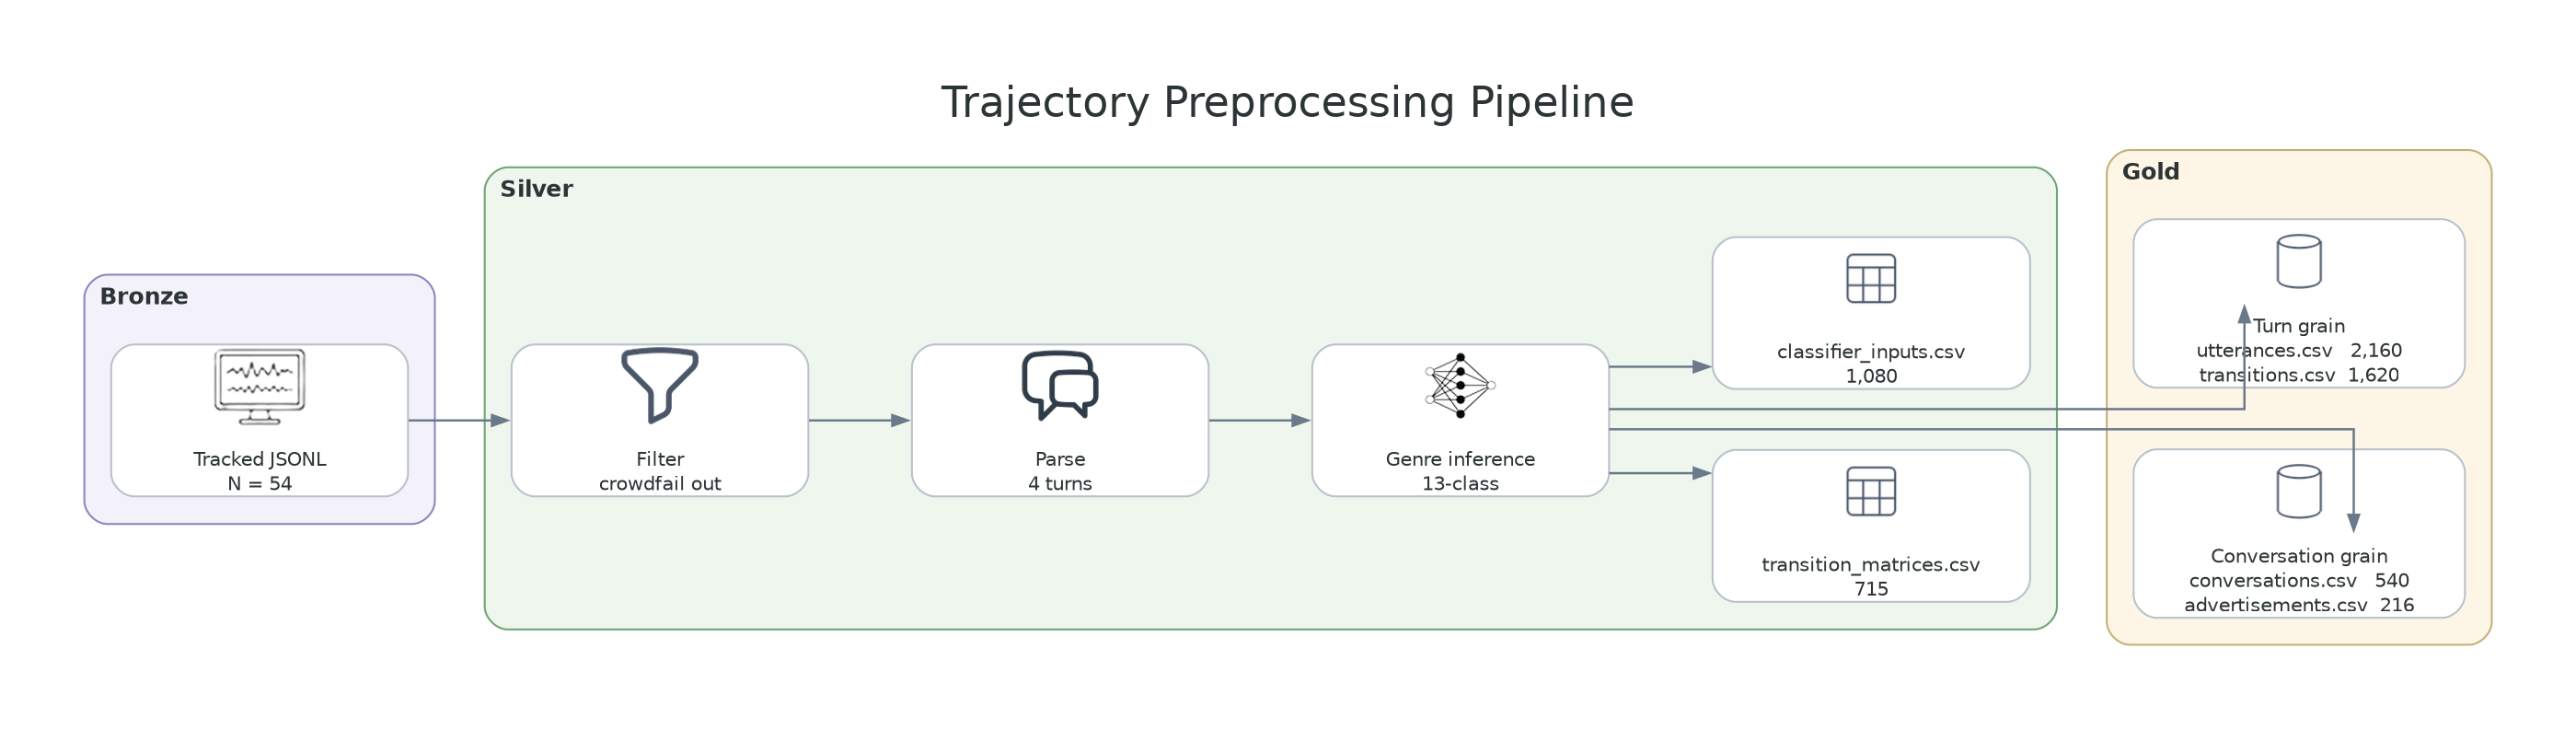

Source code (Python):
"""Trajectory preprocessing pipeline, diagrams-as-code.

Bronze / Silver / Gold. Silver tables use the table icon; Gold uses the
database cylinder. Rebuild::

    python3 src/project/docs/trajectory_pipeline/make_icons.py
    python3 src/project/docs/trajectory_pipeline/trajectory_pipeline.py
"""

import os
from diagrams import Diagram, Cluster, Edge
from diagrams.custom import Custom

RES = os.path.join(os.path.dirname(__file__), "resources")

FONT = "Nimbus Sans"
FONT_BOLD = "Nimbus Sans Bold"

graph_attr = {
    "fontsize": "22",
    "bgcolor": "white",
    "dpi": "150",
    "pad": "0.5",
    "nodesep": "0.45",
    "ranksep": "0.9",
    "fontname": FONT,
    "splines": "ortho",
    "labelloc": "t",
}

node_attr = {
    "fontsize": "10",
    "fontname": FONT,
    "labelloc": "b",
}

cluster_base = {
    "fontsize": "12",
    "fontname": FONT_BOLD,
    "style": "rounded",
    "margin": "14",
    "labeljust": "l",
}


def cluster_attr(bg, border):
    return dict(cluster_base, bgcolor=bg, pencolor=border)


def edge(**kw):
    return Edge(fontname=FONT, **kw)


IMG = {"imagescale": "false", "imagepos": "tc"}
CARD = {
    "shape": "box",
    "style": "rounded,filled",
    "fillcolor": "#FFFFFF",
    "color": "#B9C2CB",
    "penwidth": "1.0",
}
M = {"width": "2.15", "height": "1.10"}
G = {"width": "2.40", "height": "1.22"}
T = {"width": "2.30", "height": "1.10"}


def icon(label, name, size=None):
    box = size or M
    return Custom(label, os.path.join(RES, name), **box, **IMG, **CARD)


with Diagram(
    "Trajectory Preprocessing Pipeline",
    show=False,
    direction="LR",
    graph_attr=graph_attr,
    node_attr=node_attr,
    edge_attr={
        "fontsize": "10",
        "fontname": FONT,
        "fontcolor": "#444444",
        "color": "#6B7A8A",
        "penwidth": "1.2",
        "arrowsize": "0.8",
    },
    filename=os.path.join(os.path.dirname(__file__), "trajectory_pipeline"),
    outformat=["png", "pdf"],
):

    with Cluster("Bronze", graph_attr=cluster_attr("#F3F1FA", "#8E86BE")):
        jsonl = icon("Tracked JSONL\nN = 54", "recording.png")

    with Cluster("Silver", graph_attr=cluster_attr("#EEF6EE", "#6FA574")):
        roster = icon("Filter\ncrowdfail out", "filter.png")
        parse = icon("Parse\n4 turns", "chat.png")
        infer = icon("Genre inference\n13-class", "neural.png")
        matrices = icon("transition_matrices.csv\n715", "table.png", T)
        inputs = icon("classifier_inputs.csv\n1,080", "table.png", T)
        roster >> edge() >> parse >> edge() >> infer
        infer >> edge(tailport="e", headport="w") >> matrices
        infer >> edge(tailport="e", headport="w") >> inputs

    with Cluster("Gold", graph_attr=cluster_attr("#FDF6E6", "#C4B07A")):
        turns = icon(
            "Turn grain\nutterances.csv   2,160\ntransitions.csv  1,620",
            "database.png",
            G,
        )
        convs = icon(
            "Conversation grain\nconversations.csv   540\nadvertisements.csv  216",
            "database.png",
            G,
        )

    jsonl >> edge() >> roster
    inputs >> edge(style="invis", penwidth="0") >> turns
    matrices >> edge(style="invis", penwidth="0") >> convs
    infer >> edge(tailport="e", headport="w", constraint="false") >> turns
    infer >> edge(tailport="e", headport="w", constraint="false") >> convs
